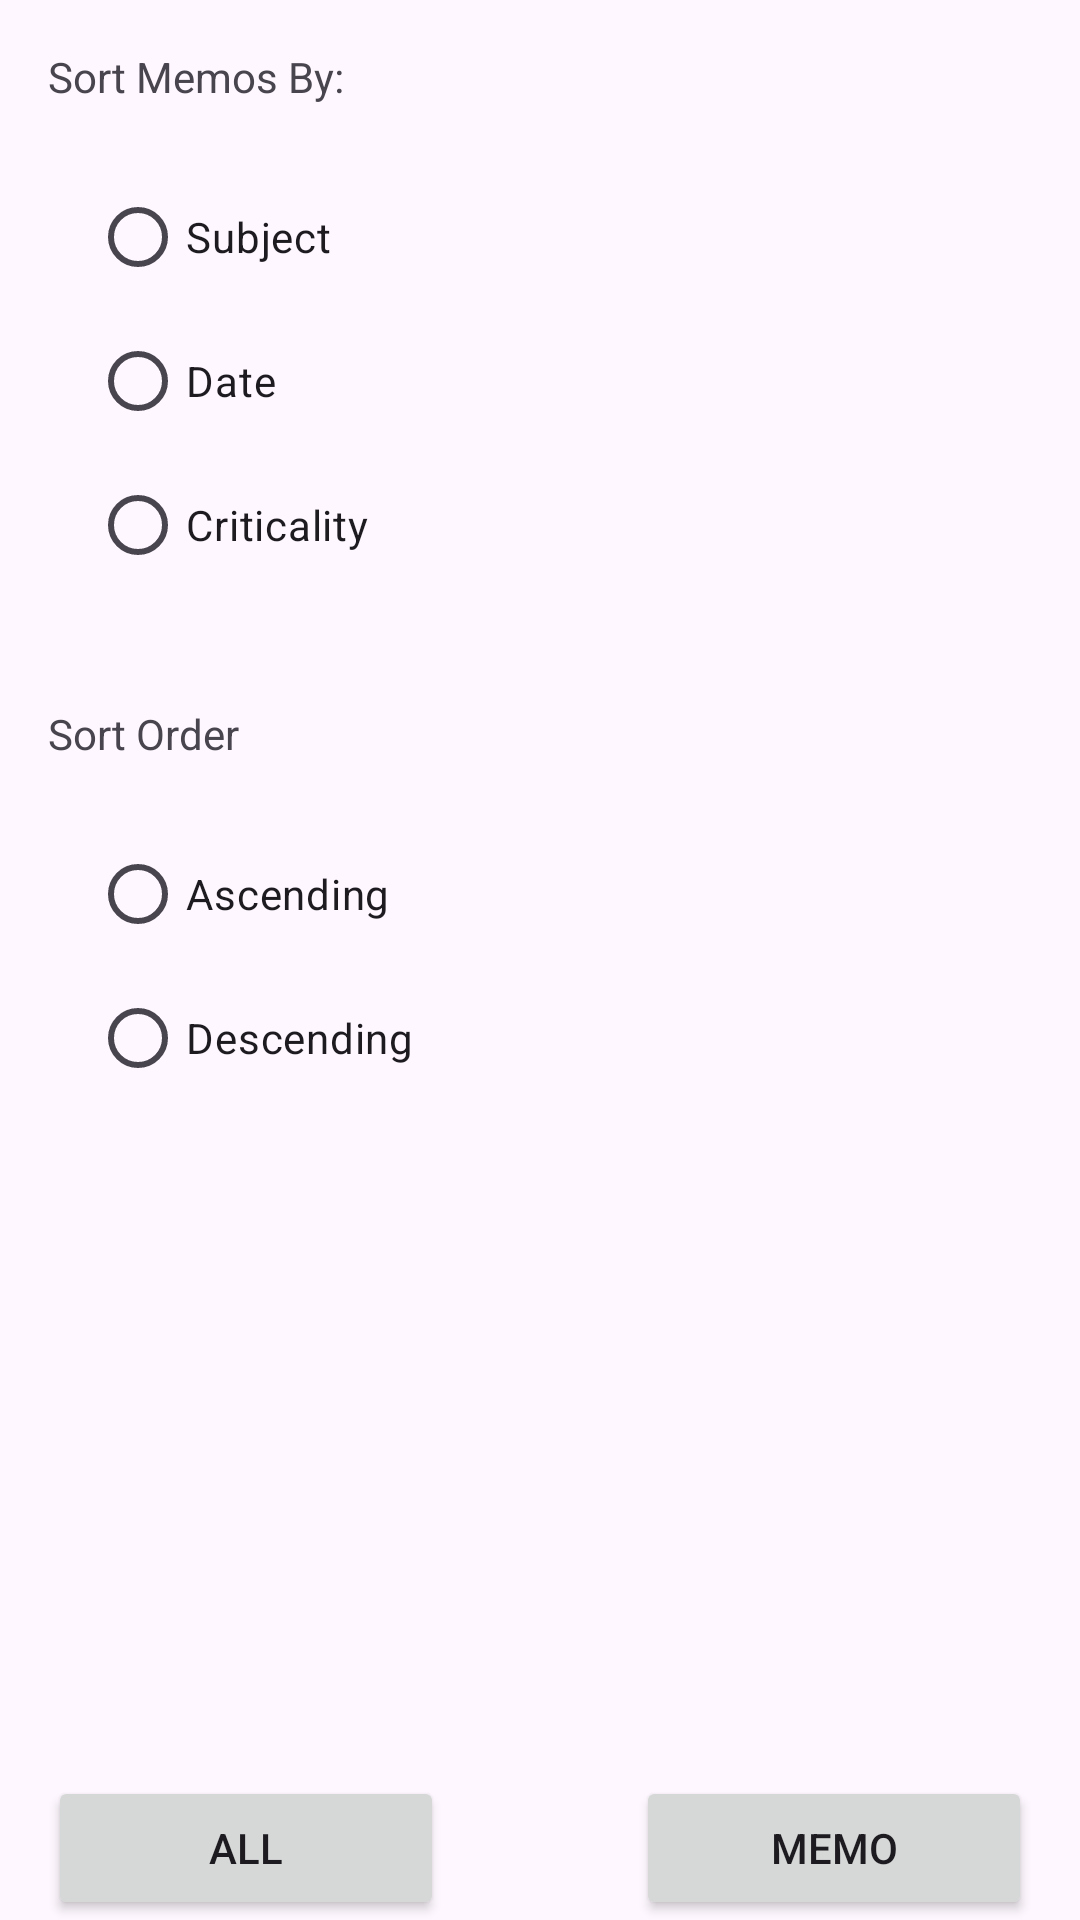

Write the Android layout XML for this screen, with the resource values it uses.
<!-- AndroidManifest.xml: application theme Theme.CIS4280Project -->
<!-- res/layout/activty_memo_settings.xml -->
<?xml version="1.0" encoding="utf-8"?>
<androidx.constraintlayout.widget.ConstraintLayout xmlns:android="http://schemas.android.com/apk/res/android"
    xmlns:app="http://schemas.android.com/apk/res-auto"
    xmlns:tools="http://schemas.android.com/tools"
    android:layout_width="match_parent"
    android:layout_height="match_parent">

    <TextView
        android:id="@+id/textSortMemos"
        android:layout_width="wrap_content"
        android:layout_height="wrap_content"
        android:layout_marginStart="16dp"
        android:layout_marginTop="16dp"
        android:text="Sort Memos By: "
        app:layout_constraintStart_toStartOf="parent"
        app:layout_constraintTop_toTopOf="parent" />

    <RadioGroup
        android:id="@+id/rgSortMemos"
        android:layout_width="wrap_content"
        android:layout_height="wrap_content"
        android:layout_marginStart="30dp"
        android:layout_marginTop="20dp"
        app:layout_constraintStart_toStartOf="parent"
        app:layout_constraintTop_toBottomOf="@+id/textSortMemos">

        <RadioButton
            android:id="@+id/radioButtonSubject"
            android:layout_width="match_parent"
            android:layout_height="wrap_content"
            android:text="Subject" />

        <RadioButton
            android:id="@+id/radioButtonDate"
            android:layout_width="match_parent"
            android:layout_height="wrap_content"
            android:text="Date" />

        <RadioButton
            android:id="@+id/radioButtonCriticality"
            android:layout_width="match_parent"
            android:layout_height="wrap_content"
            android:text="Criticality" />

    </RadioGroup>

    <TextView
        android:id="@+id/textSortOrder"
        android:layout_width="wrap_content"
        android:layout_height="wrap_content"
        android:layout_marginStart="16dp"
        android:layout_marginTop="36dp"
        android:text="Sort Order"
        app:layout_constraintStart_toStartOf="parent"
        app:layout_constraintTop_toBottomOf="@+id/rgSortMemos" />

    <RadioGroup
        android:id="@+id/rgAscDes"
        android:layout_width="wrap_content"
        android:layout_height="wrap_content"
        android:layout_marginStart="30dp"
        android:layout_marginTop="20dp"
        app:layout_constraintStart_toStartOf="parent"
        app:layout_constraintTop_toBottomOf="@+id/textSortOrder">

        <RadioButton
            android:id="@+id/rbAscending"
            android:layout_width="match_parent"
            android:layout_height="wrap_content"
            android:text="Ascending" />

        <RadioButton
            android:id="@+id/rbDescending"
            android:layout_width="match_parent"
            android:layout_height="wrap_content"
            android:text="Descending" />
    </RadioGroup>
    <LinearLayout
        android:id="@+id/linearLayout"
        android:layout_width="0dp"
        android:layout_height="wrap_content"
        android:background="@color/toolbar_background"
        android:orientation="horizontal"
        app:layout_constraintBottom_toBottomOf="parent"
        app:layout_constraintEnd_toEndOf="parent"
        app:layout_constraintStart_toStartOf="parent">

        <Button
            android:id="@+id/toggleButtonAll"
            android:layout_width="wrap_content"
            android:layout_height="wrap_content"
            android:layout_marginStart="16dp"
            android:layout_marginEnd="32dp"
            android:layout_weight="1"
            android:text="All" />

        <Button
            android:id="@+id/mainMemo"
            android:layout_width="wrap_content"
            android:layout_height="wrap_content"
            android:layout_marginStart="32dp"
            android:layout_marginEnd="16dp"
            android:layout_weight="1"
            android:text="Memo" />
    </LinearLayout>


</androidx.constraintlayout.widget.ConstraintLayout>
<!-- resources referenced by this layout -->
<resources>
  <style name="Theme.CIS4280Project" parent="Base.Theme.CIS4280Project" />
  <style name="Base.Theme.CIS4280Project" parent="Theme.Material3.DayNight.NoActionBar">
          
          
      </style>
</resources>
